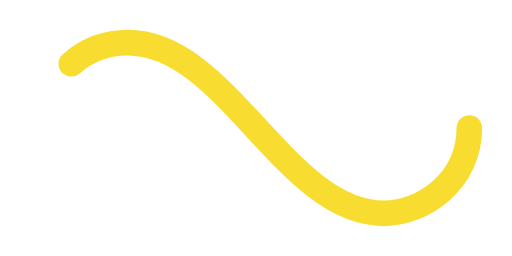
t = 0.00 s
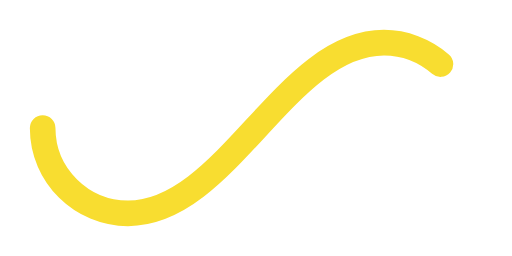
t = 0.50 s
t = 1.00 s: frame unchanged from t = 0.00 s, image omitted
t = 1.50 s: frame unchanged from t = 0.50 s, image omitted

The animated SVG that drew these frames (rendered in a browser with its animation timeline set to each time). Animation: 1 SMIL element (animate=1); one cycle of 2.00 s, repeats indefinitely.

﻿<svg xmlns='http://www.w3.org/2000/svg' viewBox='0 0 300 150'><path fill='none' stroke='#F8DD30' stroke-width='15' stroke-linecap='round' stroke-dasharray='300 385' stroke-dashoffset='0' d='M275 75c0 31-27 50-50 50-58 0-92-100-150-100-28 0-50 22-50 50s23 50 50 50c58 0 92-100 150-100 24 0 50 19 50 50Z'><animate attributeName='stroke-dashoffset' calcMode='spline' dur='2' values='685;-685' keySplines='0 0 1 1' repeatCount='indefinite'></animate></path></svg>